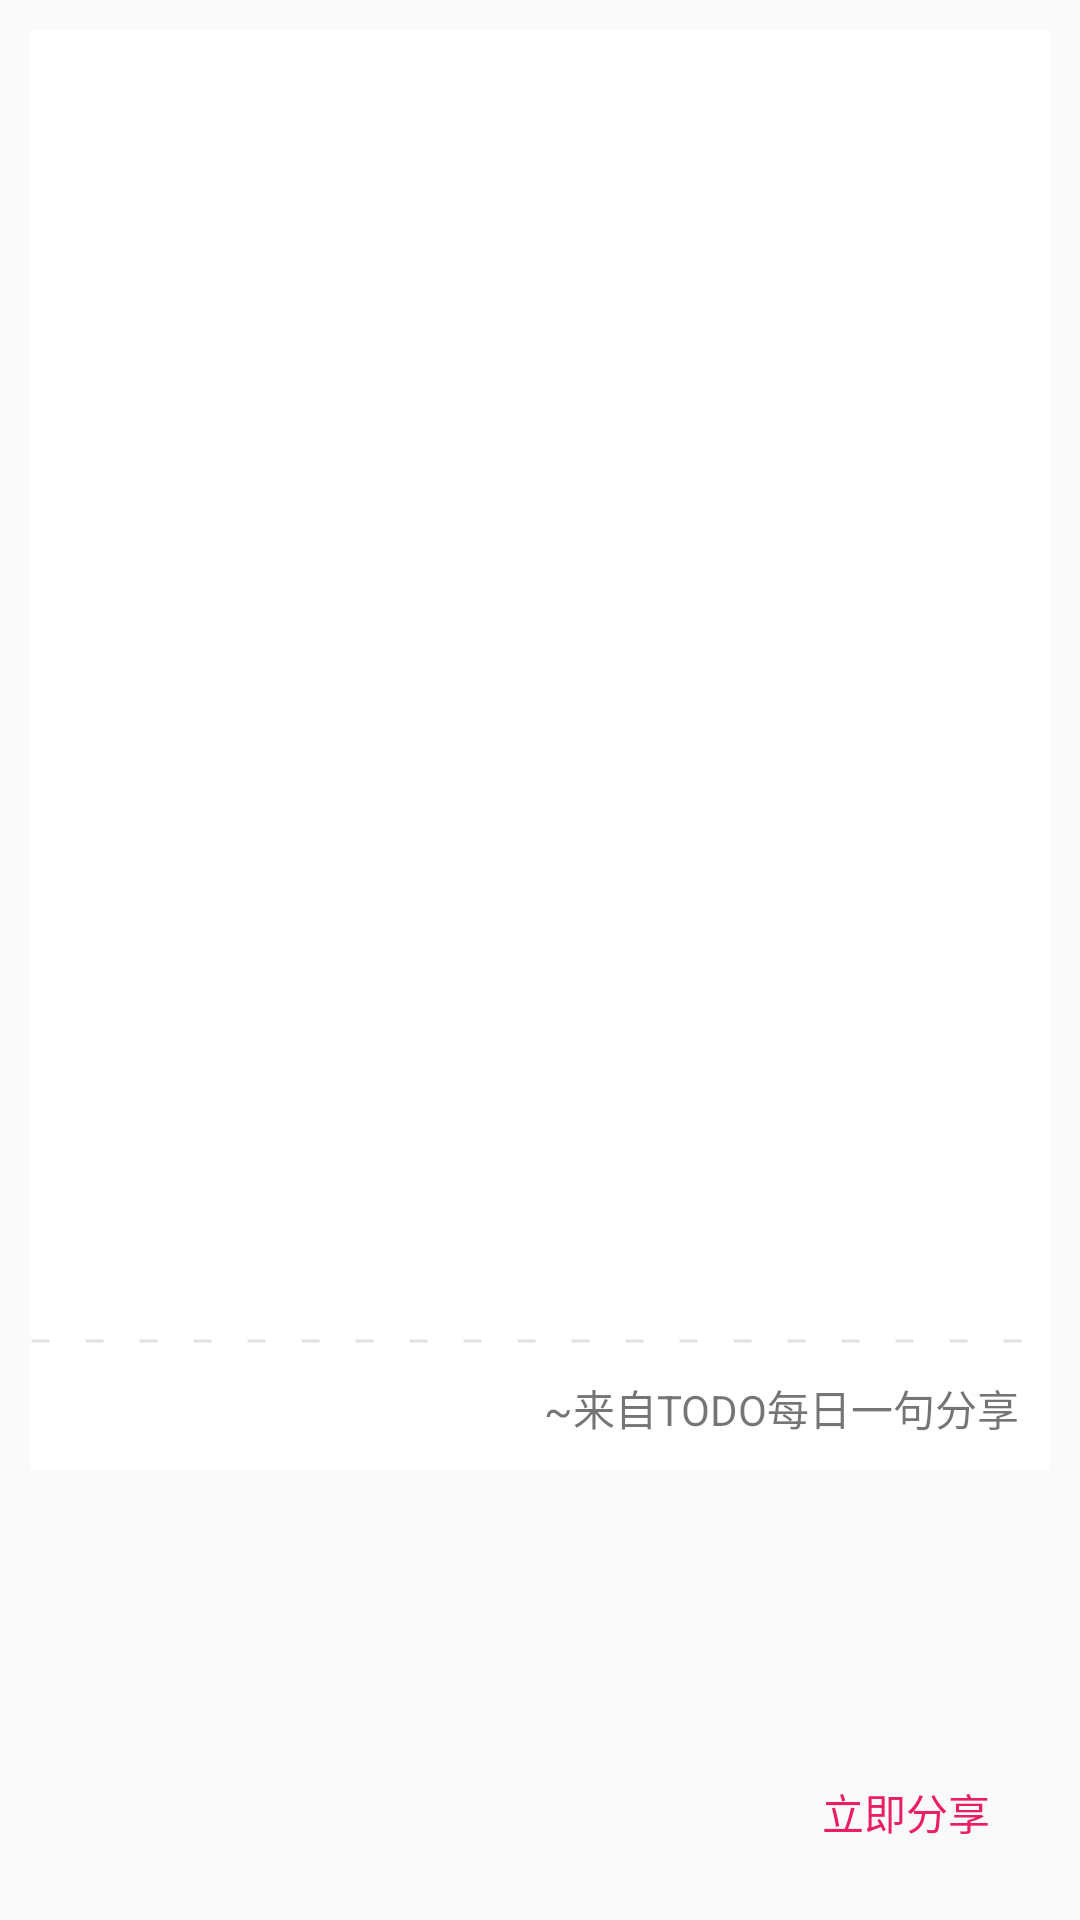

Android layout source for this screen:
<!-- AndroidManifest.xml: application theme AppTheme -->
<!-- res/layout/layout_activity_one_words_share.xml -->
<?xml version="1.0" encoding="utf-8"?>
<LinearLayout xmlns:android="http://schemas.android.com/apk/res/android"
    android:layout_width="match_parent"
    android:layout_height="match_parent"
    android:minWidth="400dp"
    android:orientation="vertical"
    android:padding="10dp">

    <ScrollView
        android:id="@+id/ly_share"
        android:layout_width="match_parent"
        android:layout_height="0dp"
        android:layout_weight="1"
        android:scrollbars="none">

        <LinearLayout
            android:background="@color/back_white"
            android:layout_width="match_parent"
            android:layout_height="wrap_content"
            android:orientation="vertical">

            <TextView
                android:id="@+id/tv_show_date"
                android:layout_width="match_parent"
                android:layout_height="wrap_content"
                android:gravity="center"
                android:padding="10dp"
                android:textSize="20sp" />

            <HorizontalScrollView
                android:layout_width="match_parent"
                android:layout_height="wrap_content"
                android:scrollbars="none">

                <ImageView
                    android:id="@+id/iv_show_image"
                    android:layout_width="wrap_content"
                    android:layout_height="300dp"
                    android:scaleType="fitXY"
                    android:scrollbars="horizontal" />
            </HorizontalScrollView>


            <LinearLayout
                android:layout_width="match_parent"
                android:layout_height="wrap_content"
                android:orientation="vertical"
                android:padding="10dp">

                <TextView
                    android:id="@+id/tv_one_word_note"
                    android:layout_width="match_parent"
                    android:layout_height="wrap_content"
                    android:padding="10dp"
                    android:textColor="@color/color_text_main_dark"
                    android:textSize="14sp" />

                <TextView
                    android:id="@+id/tv_one_word_content"
                    android:layout_width="match_parent"
                    android:layout_height="wrap_content"
                    android:paddingBottom="10dp"
                    android:paddingLeft="10dp"
                    android:paddingRight="10dp"
                    android:textColor="@color/color_text_second_dark"
                    android:textSize="14sp"
                    android:textStyle="italic" />
            </LinearLayout>

            <ImageView
                android:layout_width="match_parent"
                android:layout_height="4dp"
                android:background="@drawable/driver_page" />

            <TextView
                android:id="@+id/textView"
                android:layout_width="wrap_content"
                android:layout_height="wrap_content"
                android:layout_gravity="end"
                android:padding="10dp"
                android:text="~来自TODO每日一句分享"
                android:textColor="@color/color_text_second_dark" />
        </LinearLayout>
    </ScrollView>

    <Button
        android:id="@+id/btn_share"
        style="@style/btn_flat"
        android:layout_gravity="end"
        android:text="立即分享" />
</LinearLayout>
<!-- resources referenced by this layout -->
<resources>
  <color name="back_white">#fff</color>
  <color name="color_text_main_dark">#dd000000</color>
  <color name="color_text_second_dark">#8a000000</color>
  <!-- drawable driver_page (drawable) -->
  <?xml version="1.0" encoding="utf-8"?>
  <shape xmlns:android="http://schemas.android.com/apk/res/android"
      android:shape="line">
      <stroke
          android:width="1dp"
          android:color="@color/color_diver_dark"
          android:dashGap="12dp"
          android:dashWidth="6dp"
          android:layerType="software" />
  
      <size android:height="1dp" />
  </shape>
  <style name="btn_flat">
          <item name="android:layout_width">wrap_content</item>
          <item name="android:layout_margin">8dp</item>
          <item name="android:layout_height">36dp</item>
          <item name="android:minWidth">80dp</item>
          <item name="android:paddingLeft">8dp</item>
          <item name="android:paddingRight">8dp</item>
          <item name="android:textSize">@dimen/btn_body</item>
          <item name="android:textColor">@color/app_btn_color</item>
          <item name="android:background">?attr/selectableItemBackground</item>
      </style>
  <style name="AppTheme" parent="Base.AppTheme" />
  <color name="color_diver_dark">#1e000000</color>
  <dimen name="btn_body">14sp</dimen>
  <color name="app_btn_color">#E91E63</color>
  <style name="Base.AppTheme" parent="Theme.AppCompat.Light.NoActionBar">
          
          <item name="colorPrimary">@color/color_none</item>
          <item name="colorPrimaryDark">#000</item>
          <item name="colorAccent">@color/colorAccent</item>
          <item name="titleTextColor">@color/color_text_main_light</item>
          <item name="android:displayOptions">showHome</item>
          <item name="android:homeAsUpIndicator">@drawable/home_as_up_indicator</item>
      </style>
  <color name="color_none">#0000</color>
  <color name="colorAccent">@color/app_main_color</color>
  <color name="color_text_main_light">#ffffff</color>
  <!-- drawable home_as_up_indicator (drawable) -->
  <?xml version="1.0" encoding="utf-8"?>
  <selector xmlns:android="http://schemas.android.com/apk/res/android">
      <item android:drawable="@drawable/ic_back_press" android:state_pressed="true" />
  
      <item android:drawable="@drawable/ic_back" />
  </selector>
  <color name="app_main_color">#595959</color>
  <!-- drawable ic_back_press: png bitmap (drawable-xxhdpi, 298 bytes) -->
  <!-- drawable ic_back: png bitmap (drawable-xxhdpi, 997 bytes) -->
</resources>
